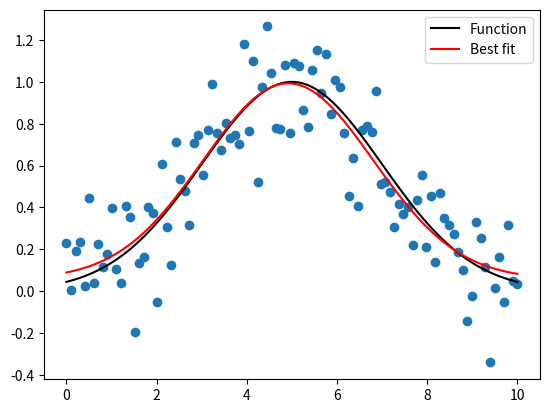

This chart was generated by the following Python code:
import numpy as np
from scipy.optimize import curve_fit
import matplotlib.pyplot as plt

def gauss(x, y0, A, x0, sigma):
    return y0 + A * np.exp(-(x - x0) ** 2 / (2 * sigma ** 2))
    pass

x = np.linspace(0, 10, 100)
y = gauss(x, 0, 1, 5, 2)

#adding noise
yn = y + 0.2 * np.random.normal(size=len(x))

fig = plt.figure()
ax = fig.add_subplot(111)
ax.plot(x, y, c='k', label='Function')
ax.scatter(x, yn)

par_opt = np.zeros(4)
print(par_opt)

n = len(x)
mean = sum(x*y)/n
sigma = sum(y*(x-mean)**2)/n

par_opt, cov_opt = curve_fit(gauss, x, yn, p0=[0, 1, mean, sigma])

print(par_opt)

fitted = gauss(x, *par_opt)
ax.plot(x, fitted, c='r', label='Best fit')
ax.legend()

plt.show()

